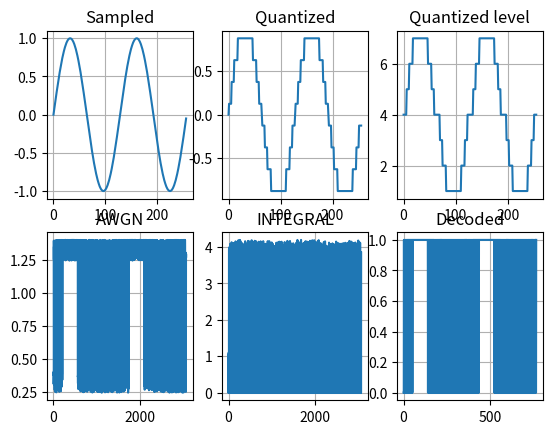

The matplotlib source for this figure:
'''
[redacted]
19/11/01 AWGN 추가


'''

from math import *
from matplotlib.pyplot import *
#from AWGN_test import AWGN
from random import uniform as randnum

#설정
periods = 2 # sin 신호의 길이를 주기단위로 표시 radi(max) = 2*pi*periods
sampling = 128 # 한 주기당 샘플링할 표본 갯수
quantbit = 3
AWGN_EN = True
extend = 4
sigma = 1 # 분산(sigma**2)
u = 1 #평균

def AWGN(x):
    return (1/sqrt((sigma**2)*2*pi)*(exp(-(((x-u)**2)/2*(sigma**2)))))  


quantizing = 2**quantbit # 양자화 근사치 갯수(3비트)


total_samples = periods*sampling




sampled = []
quantized = []
quantized_level = []
codebit = []
coded = []
pcm = []
pcm_ex = []
integ = []
decoded = []

#표본화
for x in range(total_samples):
    radi = round((x/sampling)*2,3) # radi*pi = 실제 radian 실수값 ->radi를 읽기편함
    value = round(sin(radi*pi),3) # sin 함수 사용시 radi에 pi를 곱해서 사용해야함
    sampled.append(value) # 배열의 맨 뒤에 값 추가


subplot(231)
title('Sampled')
grid(True)
plot(sampled)


sigmax = max(sampled) # 샘플된 값들중 가장 큰 값
sigmin = min(sampled) # 샘플된 값들중 가장 작은 값
level = (sigmax-sigmin)/quantizing # 양자화 레벨
quanq = level/2 # 양자화 레벨사이 중간값으로 근사화하기위함



#양자화
for x in range(total_samples):
    doma = sampled[x] # 샘플된 신호를 도마위에올림
    if doma==0:
            quantized.append(0)
            quantized_level.append(quantizing//2)
    else:
        for n in range(quantizing//2): # 양수부분만의 양자화레벨만큼 반복
            if level*n<abs(doma)<=level*(n+1): # 양자화 레벨 구간 판단
                if doma<0:
                    quantized.append(round(-(level*n)-quanq,3)) # 음수일때 소숫점 3째자리까지 근사화
                    quantized_level.append((quantizing//2)-n)
                else: 
                    quantized.append(round((level*n)+quanq,3)) # 양수일때 소숫점 3째자리까지 근사화
                    quantized_level.append(n+(quantizing//2))
                
subplot(232)
plot(quantized)
title('Quantized')
grid(True)

subplot(233)
plot(quantized_level)
title('Quantized level')
grid(True)

#coded배열 0으로 초기화
coded = [[0]*quantbit for i in range(len(quantized_level))]
        
#부호화
for x in range(len(quantized_level)):
    doma = quantized_level[x]
    for n in list(reversed(range(quantbit))):
        #print(doma,n,doma//(2**n))
        if doma//(2**n)==1:
            
            coded[x][n] = 1
            doma = doma % (2**n)
            
        else:
            coded[x][n]=0

#pcm신호 파형만들기위함(lsb->msb순서로 전송)
for x in range(len(coded)):
    for n in range(len(coded[x])):
        pcm.append(coded[x][n])
#pcm 신호 늘리기
for x in pcm:
    for n in range(extend):
        pcm_ex.append(x)
#AWGN Enable시 
if AWGN_EN:
    for x in range(len(pcm_ex)):
        pcm_ex[x] += AWGN(randnum(0,1))

'''
subplot(234)
plot(coded)
title('Coded')
grid(True)
'''
subplot(234)
plot(pcm_ex)
title('AWGN')
grid(True)


#복호화
if AWGN_EN:
    doma = 0
    for x in range(len(pcm_ex)):
        if x%extend == 0:
            doma = 0
        else:
            doma += pcm_ex[x]
        integ.append(doma)
    #비트판별
    for x in range(extend-1,len(integ),extend):
        if integ[x]<(max(integ)/2):
            decoded.append(0)
            #print(integ[x])
            #print("low")
        else:
            decoded.append(1)
            #print('high')
else:
    for x in range(0,len(pcm),quantbit):
        buffer = 0
        for n in range(quantbit):
            buffer += (pcm[x+n])*(2**n)
        if buffer<(quantizing//2):
            buffer = -(((quantizing//2)-buffer)*level)
        else:
            buffer = ((buffer-(quantizing//2)))*level
        decoded.append(buffer)

#print(max(integ)/2)

subplot(235)
plot(integ)
title('INTEGRAL')
grid(True)

subplot(236)
plot(decoded)
title('Decoded')
grid(True)

print("%d개의 주기,  주기당 %d개의 샘플, 총 %d개의 샘플, %d개의 양자화 레벨, %d개의 펄스"%(periods,sampling,total_samples,quantizing,len(pcm_ex)))
             
show()

